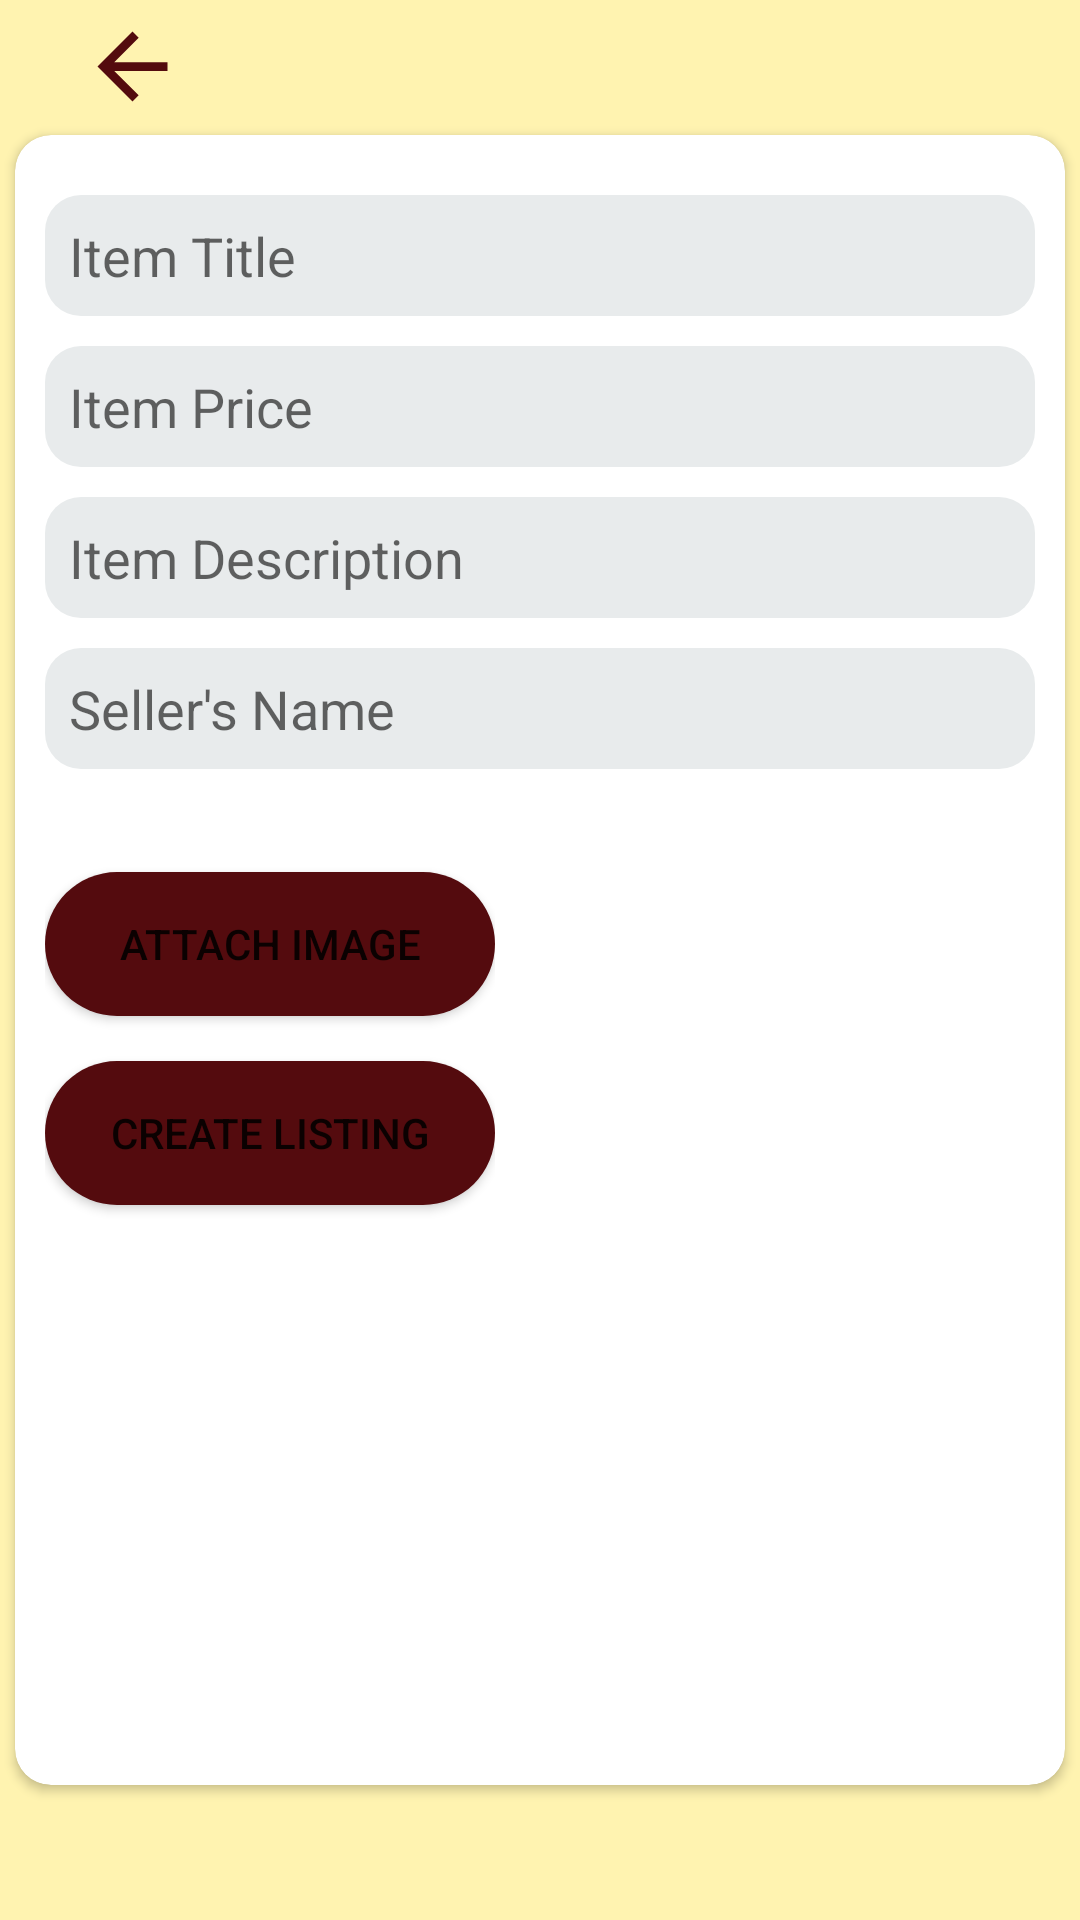

Reconstruct the res/layout file that produces this screen, plus the resources it refers to.
<!-- AndroidManifest.xml: application theme Theme.MobileFinalProject -->
<!-- res/layout/activity_create_listing.xml -->
<?xml version="1.0" encoding="utf-8"?>
<androidx.constraintlayout.widget.ConstraintLayout xmlns:android="http://schemas.android.com/apk/res/android"
    xmlns:app="http://schemas.android.com/apk/res-auto"
    xmlns:tools="http://schemas.android.com/tools"
    android:id="@+id/activity_write_post"
    android:layout_width="match_parent"
    android:layout_height="match_parent"
    android:background="@color/lighter_yellow">

    <ImageButton
        android:layout_width="wrap_content"
        android:layout_height="wrap_content"
        android:background="@color/lighter_yellow"
        android:src="@drawable/ic_back"
        app:layout_constraintBottom_toTopOf="@+id/cardView2"
        app:layout_constraintEnd_toEndOf="parent"
        app:layout_constraintHorizontal_bias="0.082"
        app:layout_constraintStart_toStartOf="parent"
        app:layout_constraintTop_toTopOf="parent"
        app:layout_constraintVertical_bias="0.464" />

    <androidx.cardview.widget.CardView
        android:id="@+id/cardView2"
        android:layout_width="350dp"
        android:layout_height="550dp"
        app:cardCornerRadius="12dp"
        app:layout_constraintBottom_toBottomOf="parent"
        app:layout_constraintEnd_toEndOf="parent"
        app:layout_constraintRight_toRightOf="parent"
        app:layout_constraintStart_toStartOf="parent"
        app:layout_constraintTop_toTopOf="parent">

        <androidx.constraintlayout.widget.ConstraintLayout
            android:layout_width="match_parent"
            android:layout_height="match_parent">

            <EditText
                android:id="@+id/etTitle"
                android:layout_width="match_parent"
                android:layout_height="wrap_content"
                android:layout_marginStart="10dp"
                android:layout_marginTop="20dp"
                android:layout_marginEnd="10dp"
                android:background="@drawable/textbox"
                android:hint="@string/item_title"
                android:maxLines="1"
                android:padding="8dp"
                app:layout_constraintEnd_toEndOf="parent"
                app:layout_constraintStart_toStartOf="parent"
                app:layout_constraintTop_toTopOf="parent" />

            <EditText
                android:id="@+id/etPrice"
                android:layout_width="match_parent"
                android:layout_height="wrap_content"
                android:layout_marginStart="10dp"
                android:layout_marginTop="10dp"
                android:layout_marginEnd="10dp"
                android:background="@drawable/textbox"
                android:hint="@string/item_price"
                android:inputType="numberDecimal"
                android:padding="8dp"
                android:scrollHorizontally="false"
                app:layout_constraintEnd_toEndOf="parent"
                app:layout_constraintStart_toStartOf="parent"
                app:layout_constraintTop_toBottomOf="@+id/etTitle" />

            <EditText
                android:id="@+id/etDescription"
                android:layout_width="match_parent"
                android:layout_height="wrap_content"
                android:layout_marginStart="10dp"
                android:layout_marginTop="10dp"
                android:layout_marginEnd="10dp"
                android:background="@drawable/textbox"
                android:hint="@string/item_description"
                android:inputType="textMultiLine"
                android:maxLines="10"
                android:padding="8dp"
                android:scrollHorizontally="false"
                app:layout_constraintEnd_toEndOf="parent"
                app:layout_constraintHorizontal_bias="0.0"
                app:layout_constraintStart_toStartOf="parent"
                app:layout_constraintTop_toBottomOf="@+id/etPrice" />

            <EditText
                android:id="@+id/etSeller"
                android:layout_width="match_parent"
                android:layout_height="wrap_content"
                android:layout_marginStart="10dp"
                android:layout_marginTop="10dp"
                android:layout_marginEnd="10dp"
                android:background="@drawable/textbox"
                android:hint="@string/seller_s_name"
                android:inputType="textMultiLine"
                android:maxLines="10"
                android:padding="8dp"
                android:scrollHorizontally="false"
                app:layout_constraintEnd_toEndOf="parent"
                app:layout_constraintStart_toStartOf="parent"
                app:layout_constraintTop_toBottomOf="@+id/etDescription" />

            <LinearLayout
                android:layout_width="match_parent"
                android:layout_height="wrap_content"
                android:gravity="center"
                android:orientation="horizontal"
                app:layout_constraintLeft_toLeftOf="parent"
                app:layout_constraintRight_toRightOf="parent"
                app:layout_constraintTop_toBottomOf="@+id/etSeller">

                <LinearLayout
                    android:layout_width="wrap_content"
                    android:layout_height="match_parent"
                    android:gravity="center"
                    android:orientation="vertical">

                    <Button
                        android:id="@+id/btnAttach"
                        android:layout_width="150dp"
                        android:layout_height="wrap_content"
                        android:background="@drawable/button"
                        android:text="@string/attach_image"
                        app:layout_constraintEnd_toEndOf="parent"
                        app:layout_constraintStart_toStartOf="parent"
                        tools:layout_editor_absoluteY="277dp" />

                    <Button
                        android:id="@+id/btnSend"
                        android:layout_width="150dp"
                        android:layout_height="wrap_content"
                        android:layout_marginTop="15dp"
                        android:background="@drawable/button"
                        android:text="@string/create_listing" />

                </LinearLayout>

                <ImageView
                    android:id="@+id/imgAttach"
                    android:layout_width="180dp"
                    android:layout_height="180dp"
                    android:padding="5dp"
                    android:scaleType="fitXY"
                    android:visibility="invisible"
                    app:layout_constraintBottom_toBottomOf="parent"
                    app:layout_constraintHorizontal_bias="0.04"
                    app:layout_constraintLeft_toLeftOf="parent"
                    app:layout_constraintRight_toRightOf="parent"
                    app:layout_constraintTop_toBottomOf="@+id/etSeller"
                    app:layout_constraintVertical_bias="0.062" />
            </LinearLayout>
        </androidx.constraintlayout.widget.ConstraintLayout>
    </androidx.cardview.widget.CardView>
</androidx.constraintlayout.widget.ConstraintLayout>
<!-- resources referenced by this layout -->
<resources>
  <color name="lighter_yellow">#FFF3B0</color>
  <!-- drawable button (drawable) -->
  <?xml version="1.0" encoding="utf-8"?>
  <shape xmlns:android="http://schemas.android.com/apk/res/android"
      android:shape="rectangle">
      <solid android:color="@color/dark_red" />
      <corners android:radius="24dp" />
  </shape>
  <!-- drawable ic_back (drawable) -->
  <vector android:autoMirrored="true" android:height="35dp"
      android:tint="#540B0E" android:viewportHeight="24"
      android:viewportWidth="24" android:width="35dp" xmlns:android="http://schemas.android.com/apk/res/android">
      <path android:fillColor="@android:color/white" android:pathData="M20,11H7.83l5.59,-5.59L12,4l-8,8 8,8 1.41,-1.41L7.83,13H20v-2z"/>
  </vector>
  <!-- drawable textbox (drawable) -->
  <?xml version="1.0" encoding="utf-8"?>
  <shape xmlns:android="http://schemas.android.com/apk/res/android"
      android:shape="rectangle">
      <corners android:radius="12dp"/>
      <solid android:color="#E8EBEC"/>
  </shape>
  <string name="attach_image">Attach Image</string>
  <string name="create_listing">Create Listing</string>
  <string name="item_description">Item Description</string>
  <string name="item_price">Item Price</string>
  <string name="item_title">Item Title</string>
  <string name="seller_s_name">Seller\'s Name</string>
  <style name="Theme.MobileFinalProject" parent="Theme.MaterialComponents.DayNight.DarkActionBar">
          
          <item name="colorPrimary">@color/lighter_red</item>
          <item name="colorPrimaryVariant">@color/gold</item>
          <item name="colorOnPrimary">@color/white</item>
          
          <item name="colorSecondary">@color/lighter_yellow</item>
          <item name="colorSecondaryVariant">@color/dark_blue</item>
          <item name="colorOnSecondary">@color/black</item>
          
          <item name="android:statusBarColor">?attr/colorPrimaryVariant</item>
          
      </style>
  <color name="dark_red">#540B0E</color>
  <color name="lighter_red">#9E2A2B</color>
  <color name="gold">#E09F3E</color>
  <color name="white">#FFFFFFFF</color>
  <color name="dark_blue">#335C67</color>
  <color name="black">#FF000000</color>
</resources>
